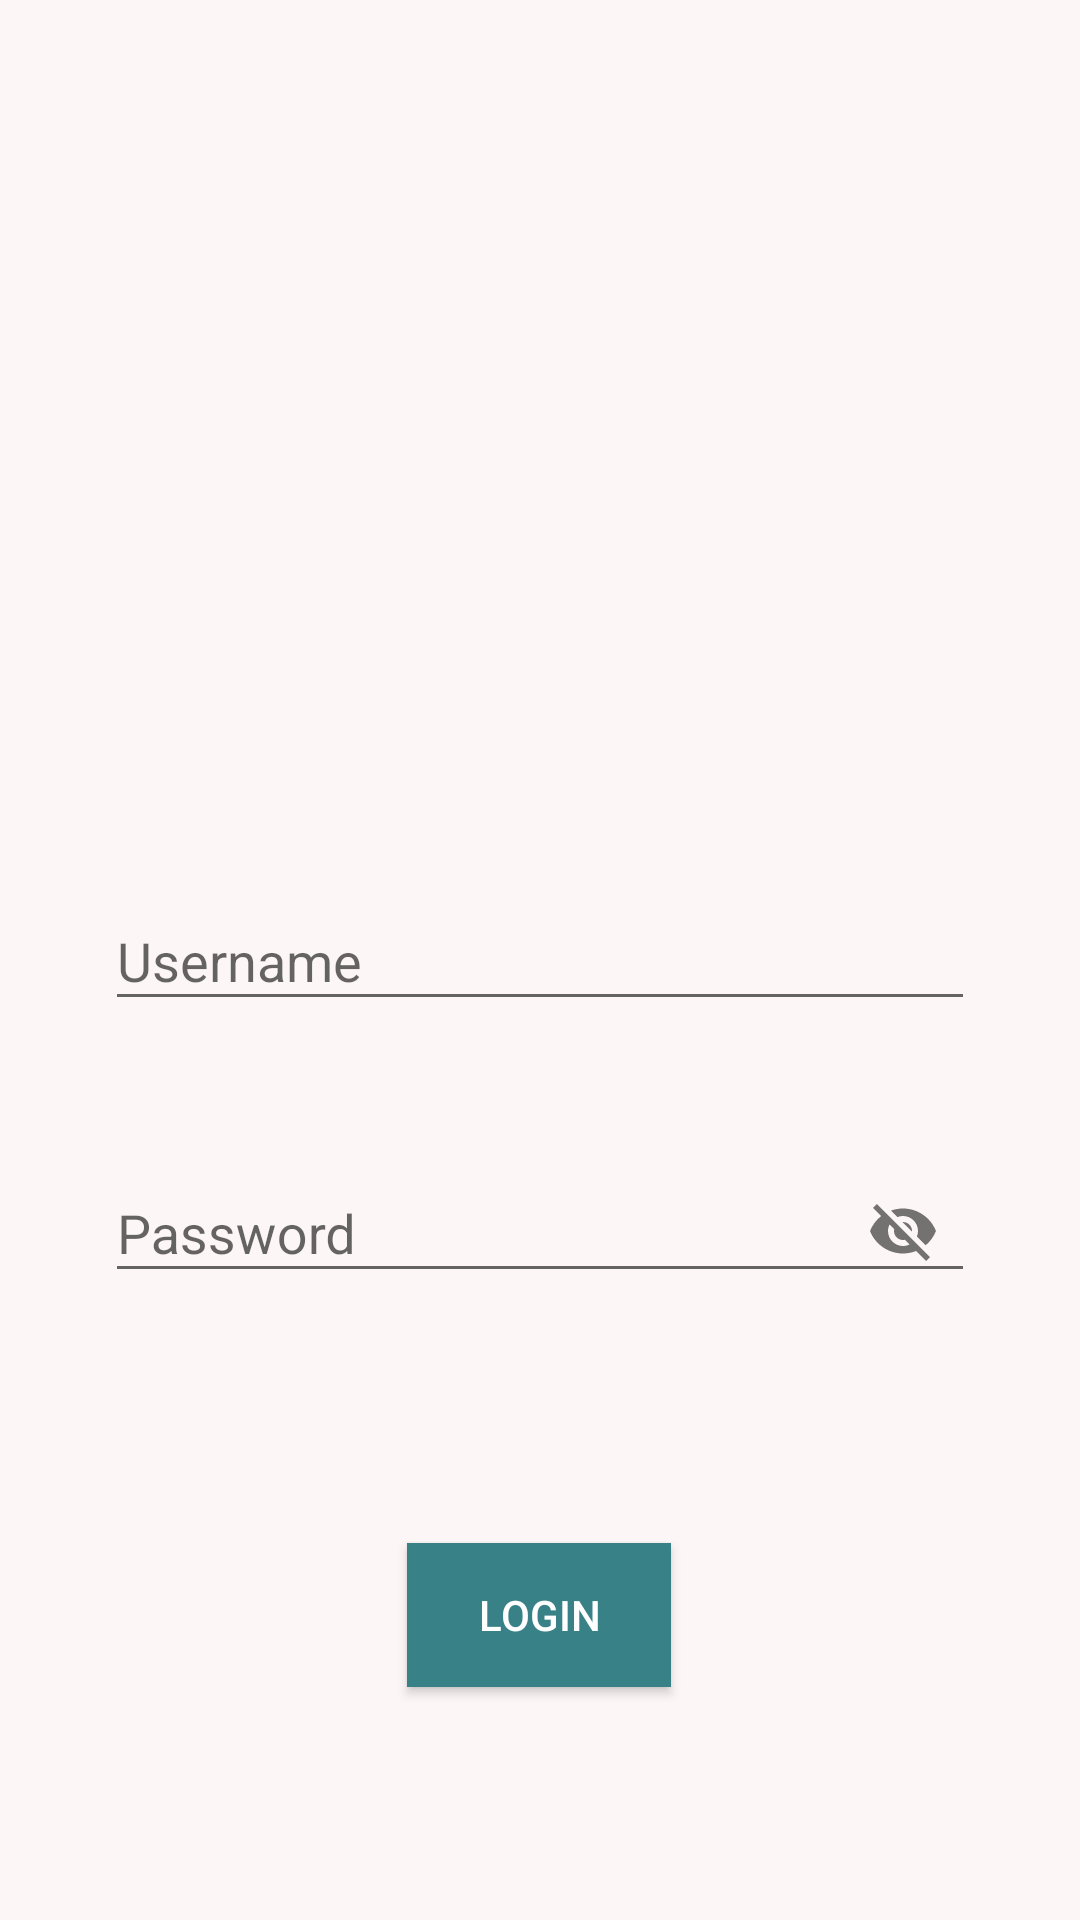

This screen was rendered from an Android layout file. Write that file and the resources it references.
<!-- AndroidManifest.xml: activity theme Theme.AppCompat.Light.NoActionBar -->
<!-- res/layout/activity_login.xml -->
<?xml version="1.0" encoding="utf-8"?>
<androidx.constraintlayout.widget.ConstraintLayout xmlns:android="http://schemas.android.com/apk/res/android"
    xmlns:app="http://schemas.android.com/apk/res-auto"
    xmlns:tools="http://schemas.android.com/tools"
    android:layout_width="match_parent"
    android:layout_height="match_parent"
    android:background="@color/pabu"
    tools:context=".LoginActivity">

    <ImageView
        android:id="@+id/imageView"
        android:layout_width="107dp"
        android:layout_height="136dp"
        android:layout_marginTop="112dp"
        android:contentDescription="@string/logo_unand"
        app:layout_constraintEnd_toEndOf="parent"
        app:layout_constraintHorizontal_bias="0.498"
        app:layout_constraintStart_toStartOf="parent"
        app:layout_constraintTop_toTopOf="parent"
        app:srcCompat="@drawable/logo_unand" />

    <com.google.android.material.textfield.TextInputLayout
        android:id="@+id/textInputLayout3"
        android:layout_width="0dp"
        android:layout_height="wrap_content"
        android:layout_marginStart="35dp"
        android:layout_marginTop="40dp"
        android:layout_marginEnd="35dp"
        app:startIconDrawable="@drawable/ic_username"
        app:endIconMode="clear_text"
        app:layout_constraintEnd_toEndOf="parent"
        app:layout_constraintStart_toStartOf="parent"
        android:hint="@string/username"
        app:layout_constraintTop_toBottomOf="@+id/imageView">

        <com.google.android.material.textfield.TextInputEditText
            android:id="@+id/editUsername"
            android:layout_width="match_parent"
            android:layout_height="wrap_content" />
    </com.google.android.material.textfield.TextInputLayout>

    <com.google.android.material.textfield.TextInputLayout
        android:id="@+id/textInputLayout4"
        android:layout_width="0dp"
        android:layout_height="wrap_content"
        android:layout_marginStart="35dp"
        android:layout_marginTop="35dp"
        android:layout_marginEnd="35dp"
        android:hint="@string/password"
        app:startIconDrawable="@drawable/ic_password"
        app:endIconMode="password_toggle"
        app:layout_constraintEnd_toEndOf="parent"
        app:layout_constraintStart_toStartOf="parent"
        app:layout_constraintTop_toBottomOf="@+id/textInputLayout3"
        >
        <com.google.android.material.textfield.TextInputEditText
            android:id="@+id/editPassword"
            android:layout_width="match_parent"
            android:layout_height="wrap_content" />
    </com.google.android.material.textfield.TextInputLayout>

    <Button
        android:id="@+id/login"
        android:layout_width="wrap_content"
        android:layout_height="wrap_content"
        android:layout_marginTop="80dp"
        android:background="@color/tosca"
        android:text="@string/login"
        android:textColor="@color/white"
        app:layout_constraintEnd_toEndOf="@+id/textInputLayout4"
        app:layout_constraintHorizontal_bias="0.498"
        app:layout_constraintStart_toStartOf="@+id/textInputLayout4"
        app:layout_constraintTop_toBottomOf="@+id/textInputLayout4" />

</androidx.constraintlayout.widget.ConstraintLayout>
<!-- resources referenced by this layout -->
<resources>
  <color name="pabu">#FDF6F6</color>
  <color name="tosca">#388186</color>
  <color name="white">#FFFFFFFF</color>
  <string name="login">Login</string>
  <string name="logo_unand">logo_unand</string>
  <string name="password">Password</string>
  <string name="username">Username</string>
</resources>
